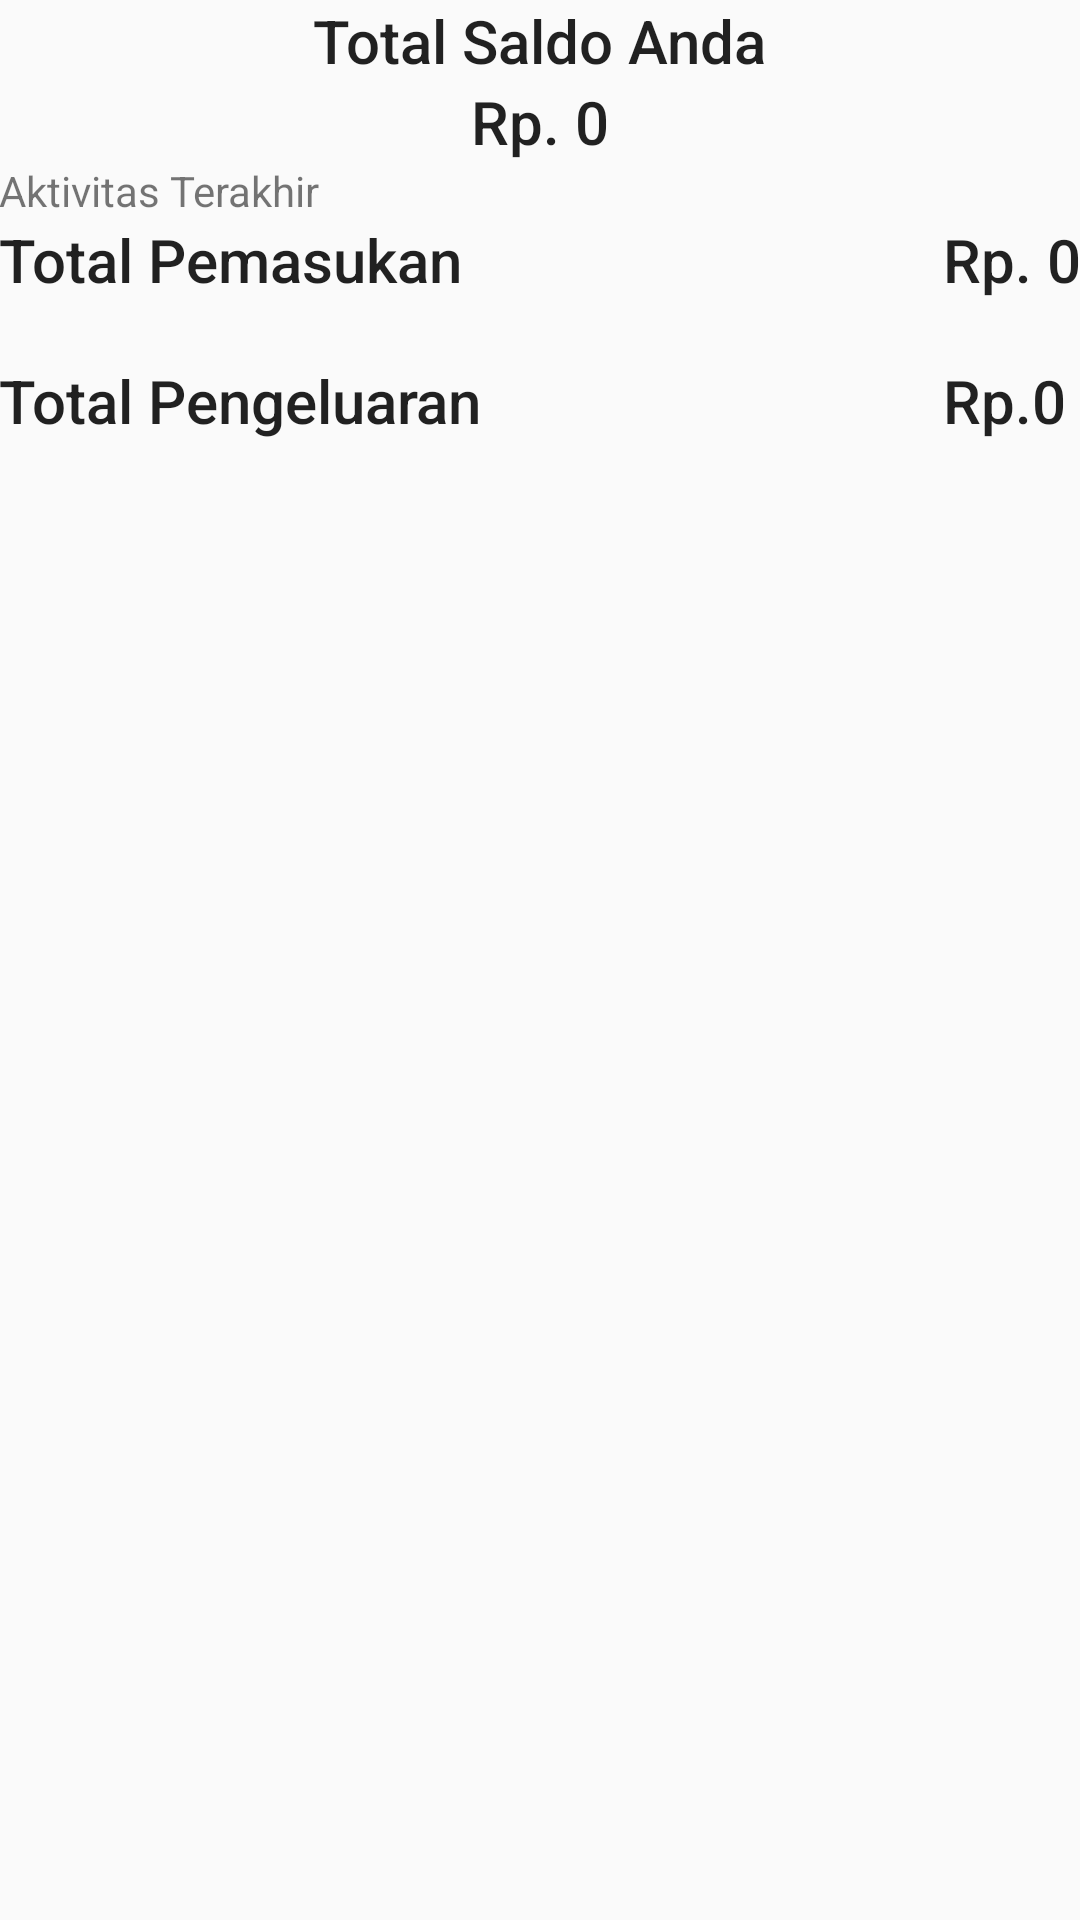

This screen was rendered from an Android layout file. Write that file and the resources it references.
<!-- AndroidManifest.xml: application theme AppTheme -->
<!-- res/layout/content_home.xml -->
<?xml version="1.0" encoding="utf-8"?>
<RelativeLayout xmlns:android="http://schemas.android.com/apk/res/android"
    xmlns:app="http://schemas.android.com/apk/res-auto"
    xmlns:tools="http://schemas.android.com/tools"
    android:layout_width="match_parent"
    android:layout_height="match_parent"
    android:paddingBottom="@dimen/activity_vertical_margin"
    android:paddingLeft="@dimen/activity_horizontal_margin"
    android:paddingRight="@dimen/activity_horizontal_margin"
    android:paddingTop="@dimen/activity_vertical_margin"
    app:layout_behavior="@string/appbar_scrolling_view_behavior"
    tools:context=".Home.Home"
    tools:showIn="@layout/app_bar_home">

    <TextView
        android:layout_width="wrap_content"
        android:layout_height="wrap_content"
        android:id="@+id/label_saldo"
        android:text="Total Saldo Anda"
        style="@style/Base.TextAppearance.AppCompat.Title"
        android:layout_alignParentTop="true"
        android:layout_centerHorizontal="true" />
    <TextView
        android:layout_width="wrap_content"
        android:layout_height="wrap_content"
        android:id="@+id/text_saldo"
        android:text="Rp. 0"
        style="@style/Base.TextAppearance.AppCompat.Title"
        android:layout_below="@+id/label_saldo"
        android:layout_centerInParent="true" />

    <android.support.v7.widget.RecyclerView
        android:layout_width="match_parent"
        android:layout_height="wrap_content"
        android:id="@+id/r_view_home_pemasukan"
        android:scrollbars="vertical"
        android:layout_below="@+id/label_aktivitas"
        android:layout_alignParentRight="true"
        android:layout_alignParentEnd="true" />

    <TextView
        style="@style/Base.TextAppearance.AppCompat.Title"
        android:layout_width="wrap_content"
        android:layout_height="wrap_content"
        android:id="@+id/label_total_pemasukan"
        android:text="Total Pemasukan"
        android:layout_below="@+id/r_view_home_pemasukan"
        android:layout_alignParentLeft="true"
        android:layout_alignParentStart="true" />

    <TextView
        style="@style/Base.TextAppearance.AppCompat.Title"
        android:layout_width="wrap_content"
        android:layout_height="wrap_content"
        android:id="@+id/text_total_pemasukan"
        android:text="Rp. 0"
        android:layout_alignEnd="@+id/label_saldo"
        android:layout_alignRight="@+id/label_saldo"
        android:layout_below="@+id/r_view_home_pemasukan"
        android:layout_alignParentRight="true" />

    <android.support.v7.widget.RecyclerView
        android:layout_width="wrap_content"
        android:layout_height="wrap_content"
        android:id="@+id/r_view_home_pengeluaran"
        android:layout_centerVertical="true"
        android:layout_alignParentLeft="true"
        android:layout_alignParentRight="true"
        android:layout_alignParentStart="true"
        android:layout_alignParentEnd="true"
        android:layout_below="@+id/label_total_pemasukan"
        android:layout_marginTop="20dp" />

    <TextView
        style="@style/Base.TextAppearance.AppCompat.Title"
        android:layout_width="wrap_content"
        android:layout_height="wrap_content"
        android:id="@+id/label_total_pengeluaran"
        android:text="Total Pengeluaran"
        android:layout_below="@+id/r_view_home_pengeluaran"
        android:layout_alignParentLeft="true"
        android:layout_alignParentStart="true" />

    <TextView
        style="@style/Base.TextAppearance.AppCompat.Title"
        android:layout_width="wrap_content"
        android:layout_height="wrap_content"
        android:id="@+id/text_total_pengeluaran"
        android:text="Rp.0"
        android:layout_alignStart="@+id/text_total_pemasukan"
        android:layout_alignLeft="@+id/text_total_pemasukan"
        android:layout_alignEnd="@+id/text_total_pemasukan"
        android:layout_alignRight="@+id/text_total_pemasukan"
        android:layout_below="@+id/r_view_home_pengeluaran" />
    <TextView
        android:layout_width="wrap_content"
        android:layout_height="wrap_content"
        android:text="Aktivitas Terakhir"
        android:layout_alignParentEnd="false"
        android:layout_alignParentRight="false"
        android:layout_alignParentStart="true"
        android:layout_alignParentLeft="true"
        android:layout_below="@+id/text_saldo"
        android:id="@+id/label_aktivitas" />
</RelativeLayout>
<!-- res/layout/app_bar_home.xml (included above) -->
<?xml version="1.0" encoding="utf-8"?>
<android.support.design.widget.CoordinatorLayout xmlns:android="http://schemas.android.com/apk/res/android"
    xmlns:app="http://schemas.android.com/apk/res-auto"
    xmlns:tools="http://schemas.android.com/tools"
    android:layout_width="match_parent"
    android:layout_height="match_parent"
    android:fitsSystemWindows="true"
    tools:context=".Home.Home">

    <android.support.design.widget.AppBarLayout
        android:layout_width="match_parent"
        android:layout_height="wrap_content"
        android:theme="@style/AppTheme.AppBarOverlay">

        <android.support.v7.widget.Toolbar
            android:id="@+id/toolbar"
            android:layout_width="match_parent"
            android:layout_height="?attr/actionBarSize"
            android:background="?attr/colorPrimary"
            app:popupTheme="@style/AppTheme.PopupOverlay" />

    </android.support.design.widget.AppBarLayout>

    <include layout="@layout/content_home" />

</android.support.design.widget.CoordinatorLayout>
<!-- resources referenced by this layout -->
<resources>
  <style name="AppTheme.AppBarOverlay" parent="ThemeOverlay.AppCompat.Dark.ActionBar" />
  <style name="AppTheme.PopupOverlay" parent="ThemeOverlay.AppCompat.Light" />
  <style name="AppTheme" parent="Theme.AppCompat.Light.DarkActionBar">
          
          <item name="colorPrimary">@color/colorPrimary</item>
          <item name="colorPrimaryDark">@color/colorPrimaryDark</item>
          <item name="colorAccent">@color/colorAccent</item>
      </style>
  <!-- not gathered from this repository: default colours our renderer supplied (Android Studio template values) -->
  <color name="colorPrimary">#FF6200EE</color>
  <color name="colorPrimaryDark">#FF3700B3</color>
  <color name="colorAccent">#FF03DAC5</color>
</resources>
